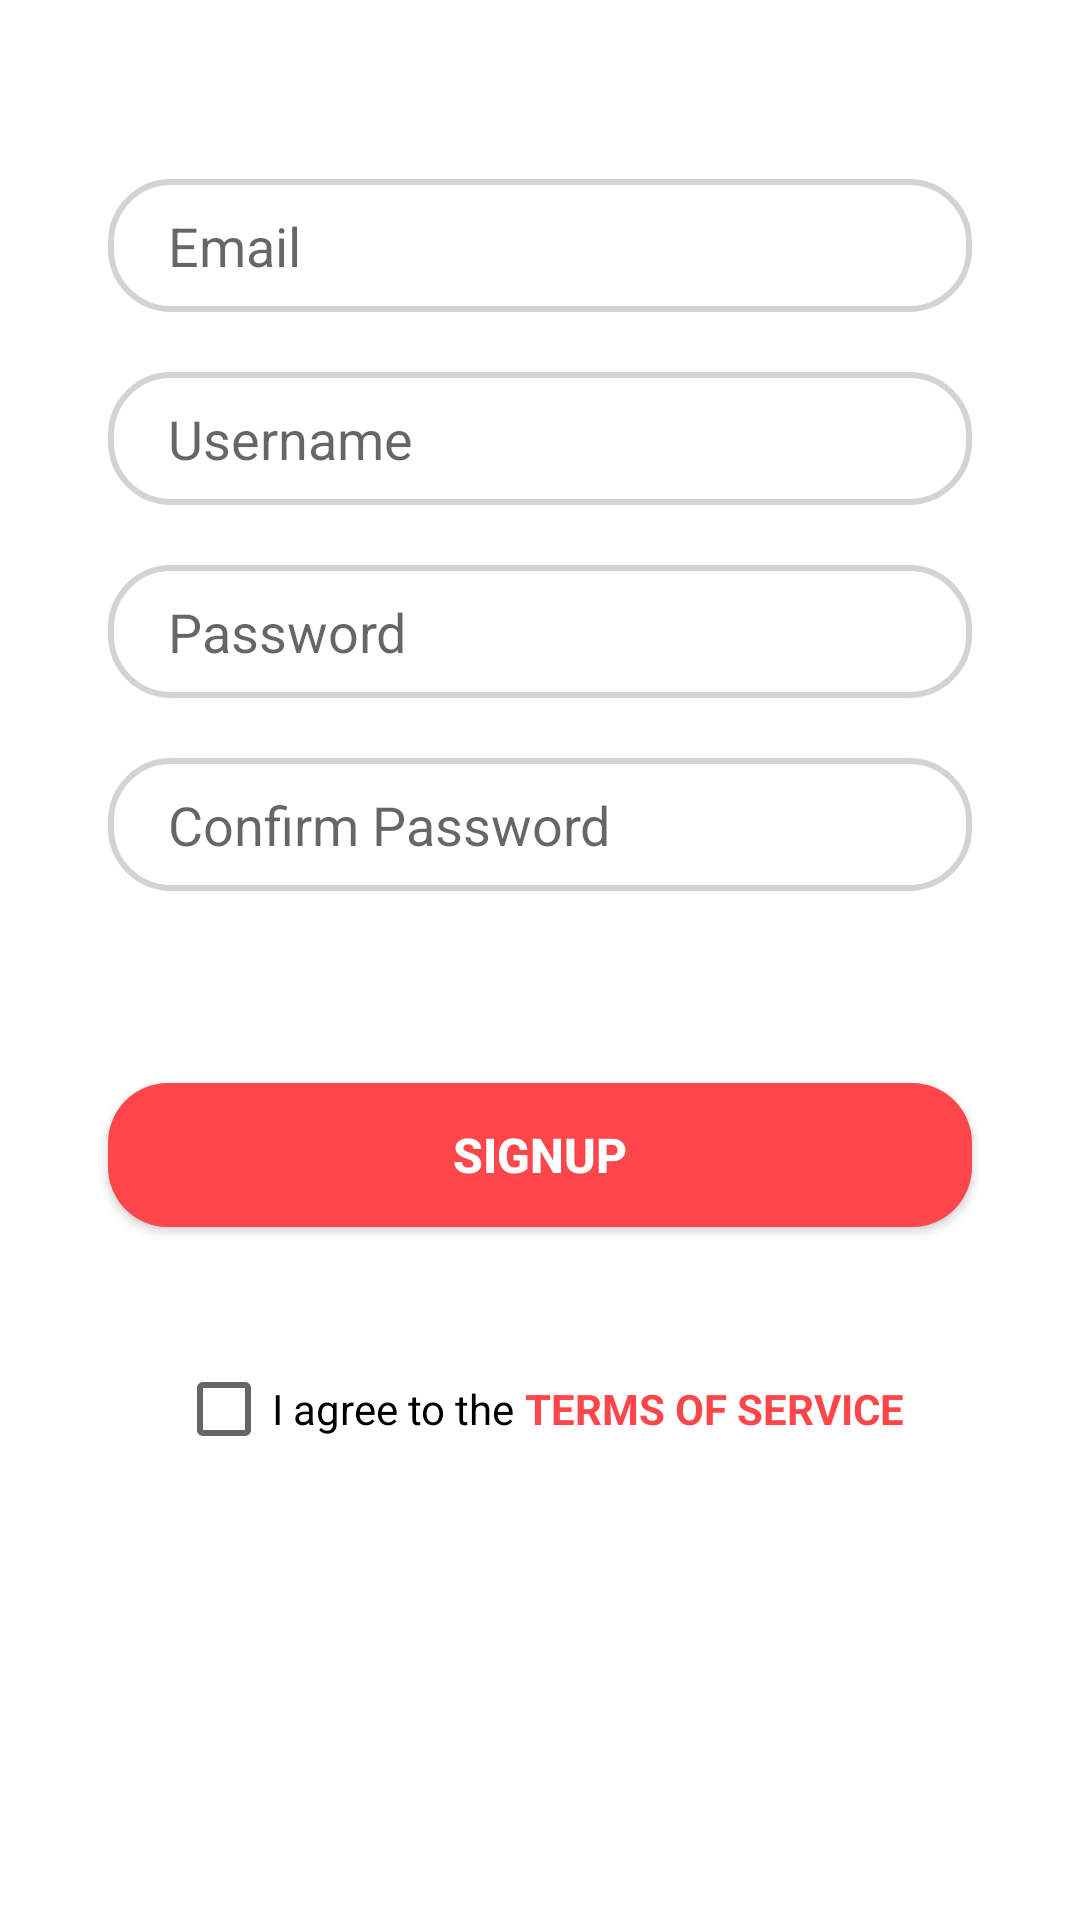

Produce the Android XML layout that renders to this screen, including the resource entries it uses.
<!-- AndroidManifest.xml: application theme Theme.Saras -->
<!-- res/layout/signup_tab_fragment.xml -->
<?xml version="1.0" encoding="utf-8"?>
<androidx.constraintlayout.widget.ConstraintLayout xmlns:android="http://schemas.android.com/apk/res/android"
    xmlns:app="http://schemas.android.com/apk/res-auto"
    android:layout_width="match_parent"
    android:layout_height="match_parent">

    <EditText
        android:id="@+id/email"
        android:layout_width="0dp"
        android:layout_height="wrap_content"
        app:layout_constraintWidth_percent="0.8"
        app:layout_constraintVertical_bias="0.1"
        app:layout_constraintHorizontal_bias="0.5"
        android:hint="Email"
        android:inputType="textEmailAddress"
        android:background="@drawable/edit_text_bg"
        android:paddingStart="20dp"
        android:paddingEnd="5dp"
        android:paddingTop="10dp"
        android:paddingBottom="10dp"
        app:layout_constraintBottom_toBottomOf="parent"
        app:layout_constraintEnd_toEndOf="parent"
        app:layout_constraintStart_toStartOf="parent"
        app:layout_constraintTop_toTopOf="parent" />


    <EditText
        android:id="@+id/username"
        android:layout_width="0dp"
        android:layout_height="wrap_content"
        android:hint="Username"
        android:inputType="textVisiblePassword|textNoSuggestions"
        android:background="@drawable/edit_text_bg"
        app:layout_constraintVertical_bias="0"
        app:layout_constraintHorizontal_bias="0.5"
        android:layout_marginTop="20dp"
        android:paddingStart="20dp"
        android:paddingEnd="5dp"
        android:paddingTop="10dp"
        android:paddingBottom="10dp"
        app:layout_constraintBottom_toBottomOf="parent"
        app:layout_constraintEnd_toEndOf="parent"
        app:layout_constraintStart_toStartOf="parent"
        app:layout_constraintTop_toBottomOf="@+id/email"
        app:layout_constraintWidth_percent="0.8" />

    <EditText
        android:id="@+id/password"
        android:layout_width="0dp"
        android:layout_height="wrap_content"
        android:hint="Password"
        android:background="@drawable/edit_text_bg"
        app:layout_constraintVertical_bias="0"
        app:layout_constraintHorizontal_bias="0.5"
        android:layout_marginTop="20dp"
        android:paddingStart="20dp"
        android:paddingEnd="5dp"
        android:inputType="textPassword"
        android:paddingTop="10dp"
        android:paddingBottom="10dp"
        app:layout_constraintBottom_toBottomOf="parent"
        app:layout_constraintEnd_toEndOf="parent"
        app:layout_constraintStart_toStartOf="parent"
        app:layout_constraintTop_toBottomOf="@+id/username"
        app:layout_constraintWidth_percent="0.8" />

    <EditText
        android:id="@+id/cpassword"
        android:layout_width="0dp"
        android:layout_height="wrap_content"
        android:layout_marginTop="20dp"
        android:background="@drawable/edit_text_bg"
        android:hint="Confirm Password"
        android:inputType="textPassword"
        android:paddingStart="20dp"
        android:paddingEnd="5dp"
        android:paddingTop="10dp"
        android:paddingBottom="10dp"
        app:layout_constraintBottom_toBottomOf="parent"
        app:layout_constraintEnd_toEndOf="parent"
        app:layout_constraintHorizontal_bias="0.5"
        app:layout_constraintStart_toStartOf="parent"
        app:layout_constraintTop_toBottomOf="@+id/password"
        app:layout_constraintVertical_bias="0"
        app:layout_constraintWidth_percent="0.8" />

    <Button
        android:id="@+id/signup_btn"
        android:layout_width="0dp"
        android:layout_height="wrap_content"
        android:layout_marginTop="64dp"
        android:background="@drawable/button_bg"
        android:text="Signup"
        android:textColor="@color/white"
        android:textSize="16sp"
        android:textStyle="bold"
        app:layout_constraintBottom_toBottomOf="parent"
        app:layout_constraintEnd_toEndOf="parent"
        app:layout_constraintStart_toStartOf="parent"
        app:layout_constraintTop_toBottomOf="@+id/cpassword"
        app:layout_constraintVertical_bias="0"
        app:layout_constraintWidth_percent="0.8" />

    <LinearLayout
        android:layout_width="wrap_content"
        android:layout_height="wrap_content"
        app:layout_constraintVertical_bias="0.2"
        app:layout_constraintBottom_toBottomOf="parent"
        app:layout_constraintEnd_toEndOf="parent"
        app:layout_constraintStart_toStartOf="parent"
        app:layout_constraintTop_toBottomOf="@+id/signup_btn">

        <CheckBox
            android:id="@+id/tos"
            android:text="I agree to the "
            android:layout_width="wrap_content"
            android:layout_height="wrap_content" />

        <TextView
            android:id="@+id/tosLink"
            android:textStyle="bold"
            android:textColor="@color/ctm_red"
            android:layout_width="wrap_content"
            android:layout_height="wrap_content"
            android:text="@string/tos"/>

    </LinearLayout>


</androidx.constraintlayout.widget.ConstraintLayout>
<!-- resources referenced by this layout -->
<resources>
  <color name="ctm_red">#FC4649</color>
  <color name="white">#FFFFFFFF</color>
  <!-- drawable button_bg (drawable) -->
  <?xml version="1.0" encoding="utf-8"?>
  <shape xmlns:android="http://schemas.android.com/apk/res/android">
      <corners android:radius="20dp"/>
  
      <solid android:color="@color/ctm_red"/>
  </shape>
  <!-- drawable edit_text_bg (drawable) -->
  <?xml version="1.0" encoding="utf-8"?>
  <selector xmlns:android="http://schemas.android.com/apk/res/android">
  <item android:state_focused="true">
      <layer-list>
          <item>
              <shape>
                  <corners android:radius="20dp"/>
  
                  <stroke android:width="2dp"
                      android:color="@color/ctm_red"/>
              </shape>
          </item>
      </layer-list>
  </item>
  <item android:state_focused="false">
      <layer-list>
          <item>
              <shape>
                  <corners android:radius="20dp"/>
  
                  <stroke android:width="2dp"
                      android:color="#D3D3D3"/>
              </shape>
          </item>
      </layer-list>
  </item>
  </selector>
  <string name="tos">TERMS OF SERVICE</string>
  <style name="Theme.Saras" parent="Theme.MaterialComponents.DayNight.NoActionBar">
          
          <item name="colorPrimary">@color/ctm_red</item>
          <item name="colorPrimaryVariant">@color/purple_700</item>
          <item name="colorOnPrimary">@color/white</item>
          
          <item name="colorSecondary">@color/teal_200</item>
          <item name="colorSecondaryVariant">@color/teal_700</item>
          <item name="colorOnSecondary">@color/black</item>
          
          <item name="android:statusBarColor">?attr/colorPrimaryVariant</item>
          
      </style>
  <color name="purple_700">#FF3700B3</color>
  <color name="teal_200">#FF03DAC5</color>
  <color name="teal_700">#FF018786</color>
  <color name="black">#FF000000</color>
</resources>
